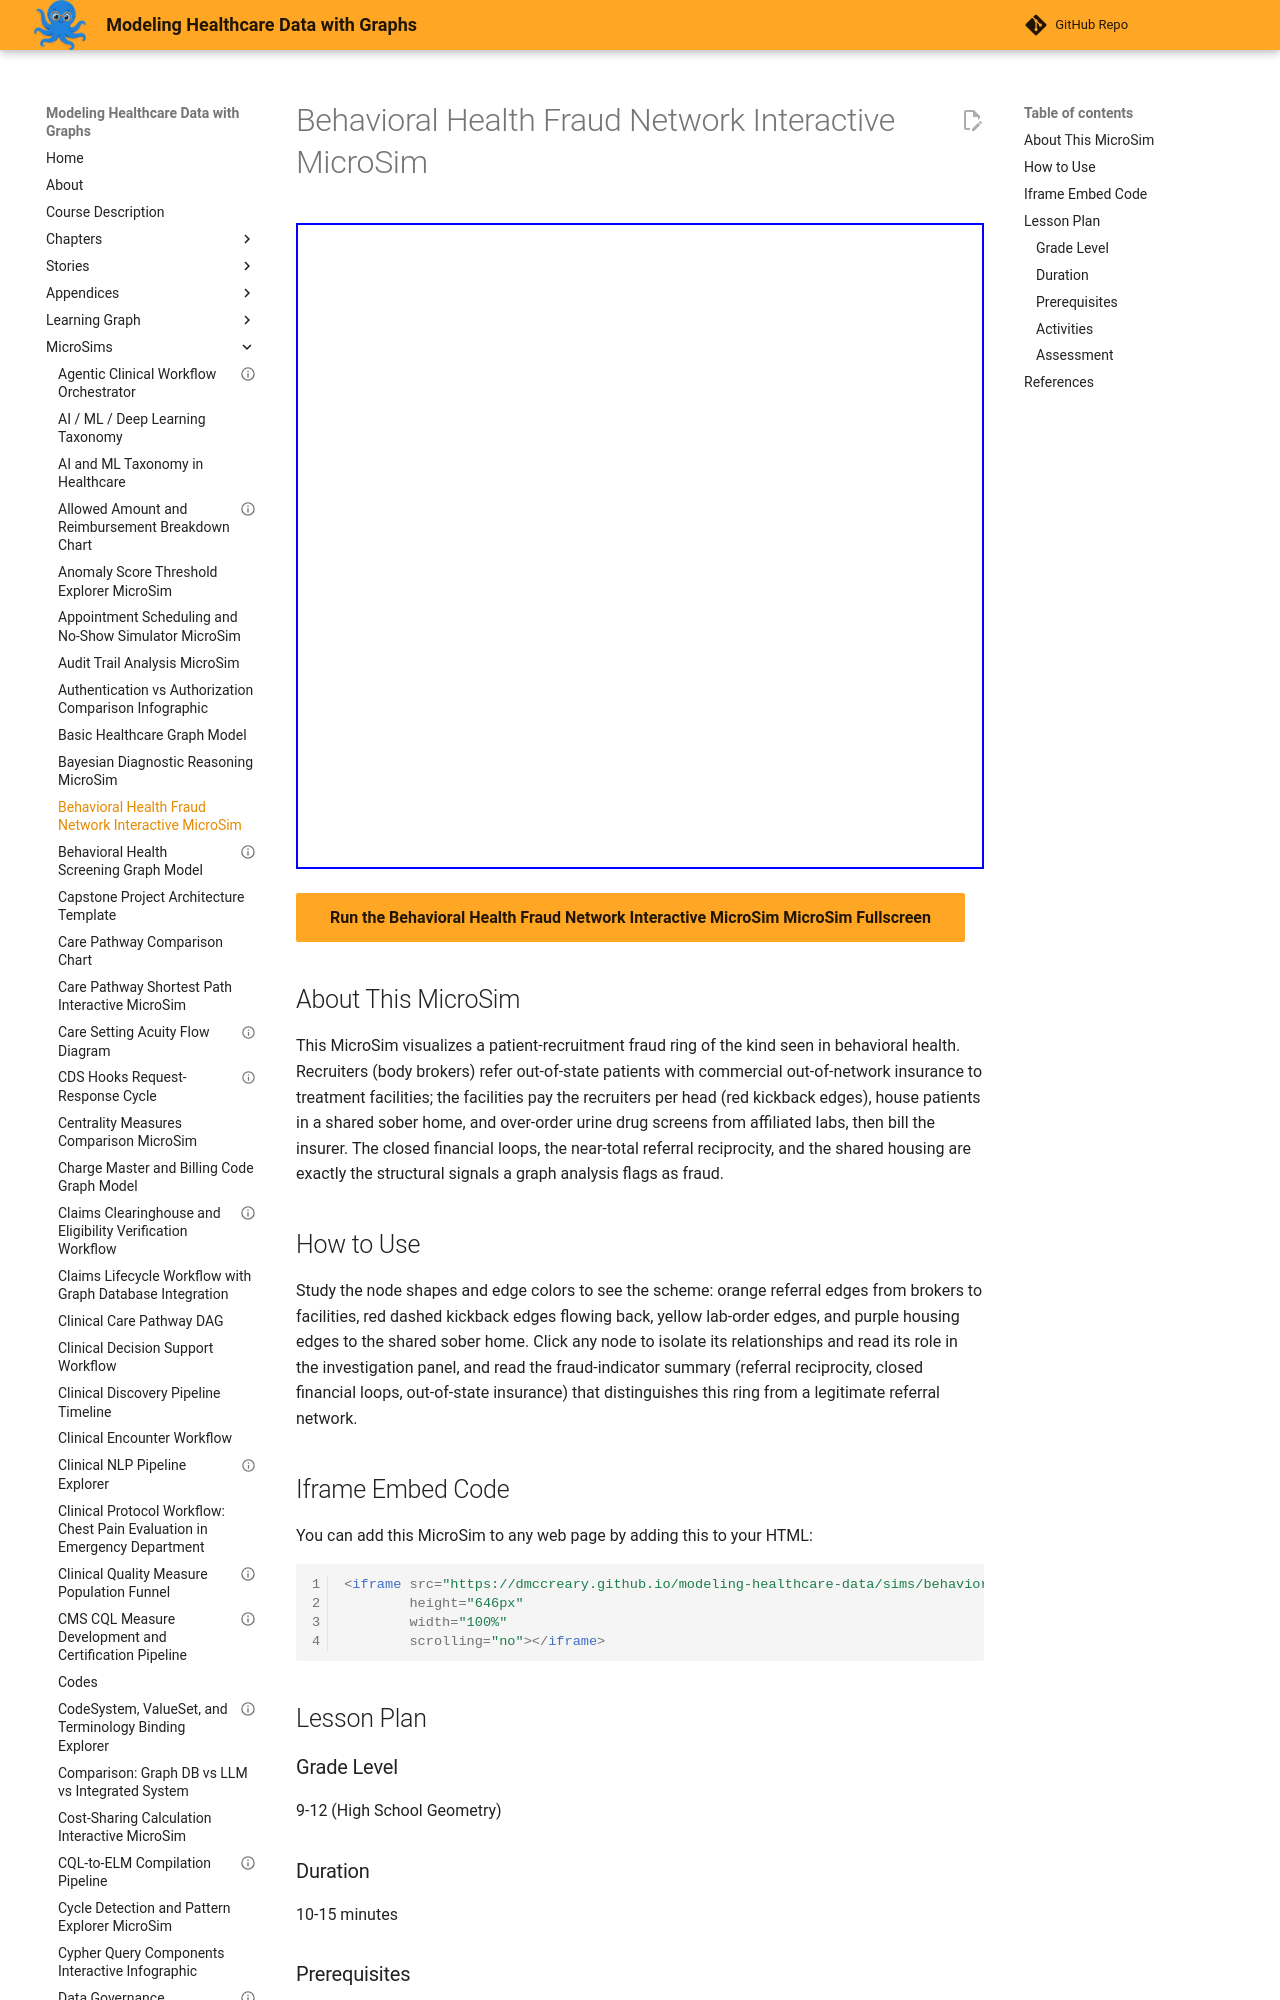

repository: dmccreary/modeling-healthcare-data · page: sims/behavioral-health-fraud-network-microsim/index.html · generator: mkdocs

---
title: "Behavioral Health Fraud Network Interactive MicroSim"
description: "Interactive p5.js MicroSim for behavioral health fraud network interactive microsim."
image: /sims/behavioral-health-fraud-network-microsim/behavioral-health-fraud-network-microsim.png
og:image: /sims/behavioral-health-fraud-network-microsim/behavioral-health-fraud-network-microsim.png
twitter:image: /sims/behavioral-health-fraud-network-microsim/behavioral-health-fraud-network-microsim.png
social:
   cards: false
quality_score: 70
---
